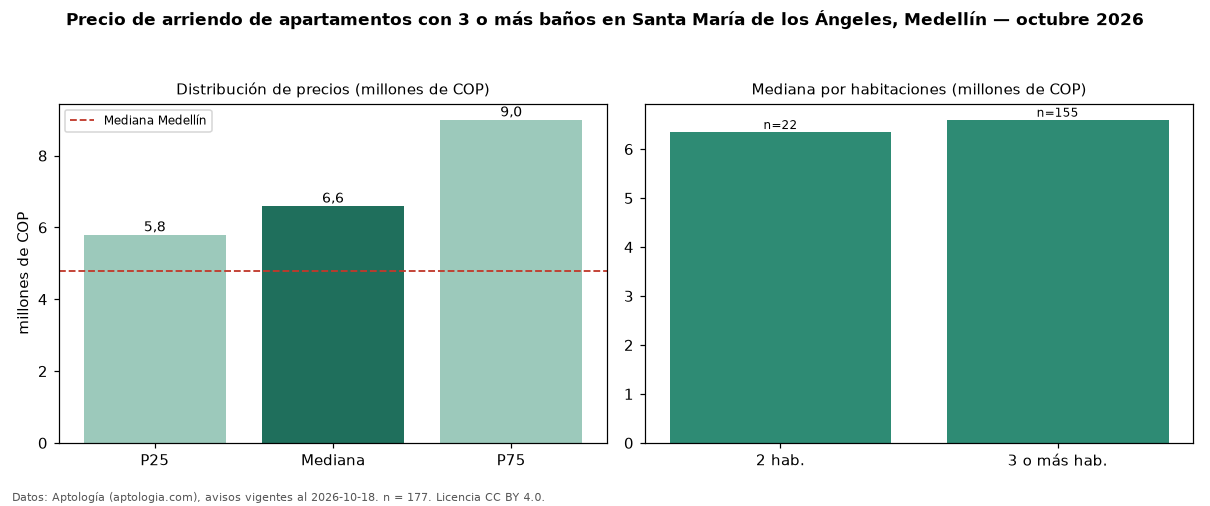

The data file committed next to this chart (first rows):
seccion, metrica, valor, moneda, n
filtro, ban3, con 3 o más baños, , 177
precio, p25, 5800000, COP, 177
precio, mediana, 6600000, COP, 177
precio, p75, 9000000, COP, 177
precio, minimo, 3000000, COP, 177
precio, maximo, 20000000, COP, 177
m2, mediana_precio_m2, 54348, COP, 175
m2, area_mediana_m2, 136.0, m2, 175
banos, mediana_banos, 3.0, , 
parqueadero, pct_con_parqueadero, 97.7, %, 176
estrato, estrato_mas_frecuente, 6, , 177
habitaciones, 2, 6350000, COP, 22
habitaciones, 3+, 6600000, COP, 155
ciudad, mediana_ciudad_referencia, 4800000, COP, 
ciudad, mediana_m2_ciudad, 49206, COP, 
fuente, fecha_datos, 2026-10-18, , 
fuente, atribucion, https://www.aptologia.com/arriendo/medel…, , 
fuente, licencia, CC BY 4.0, , 
